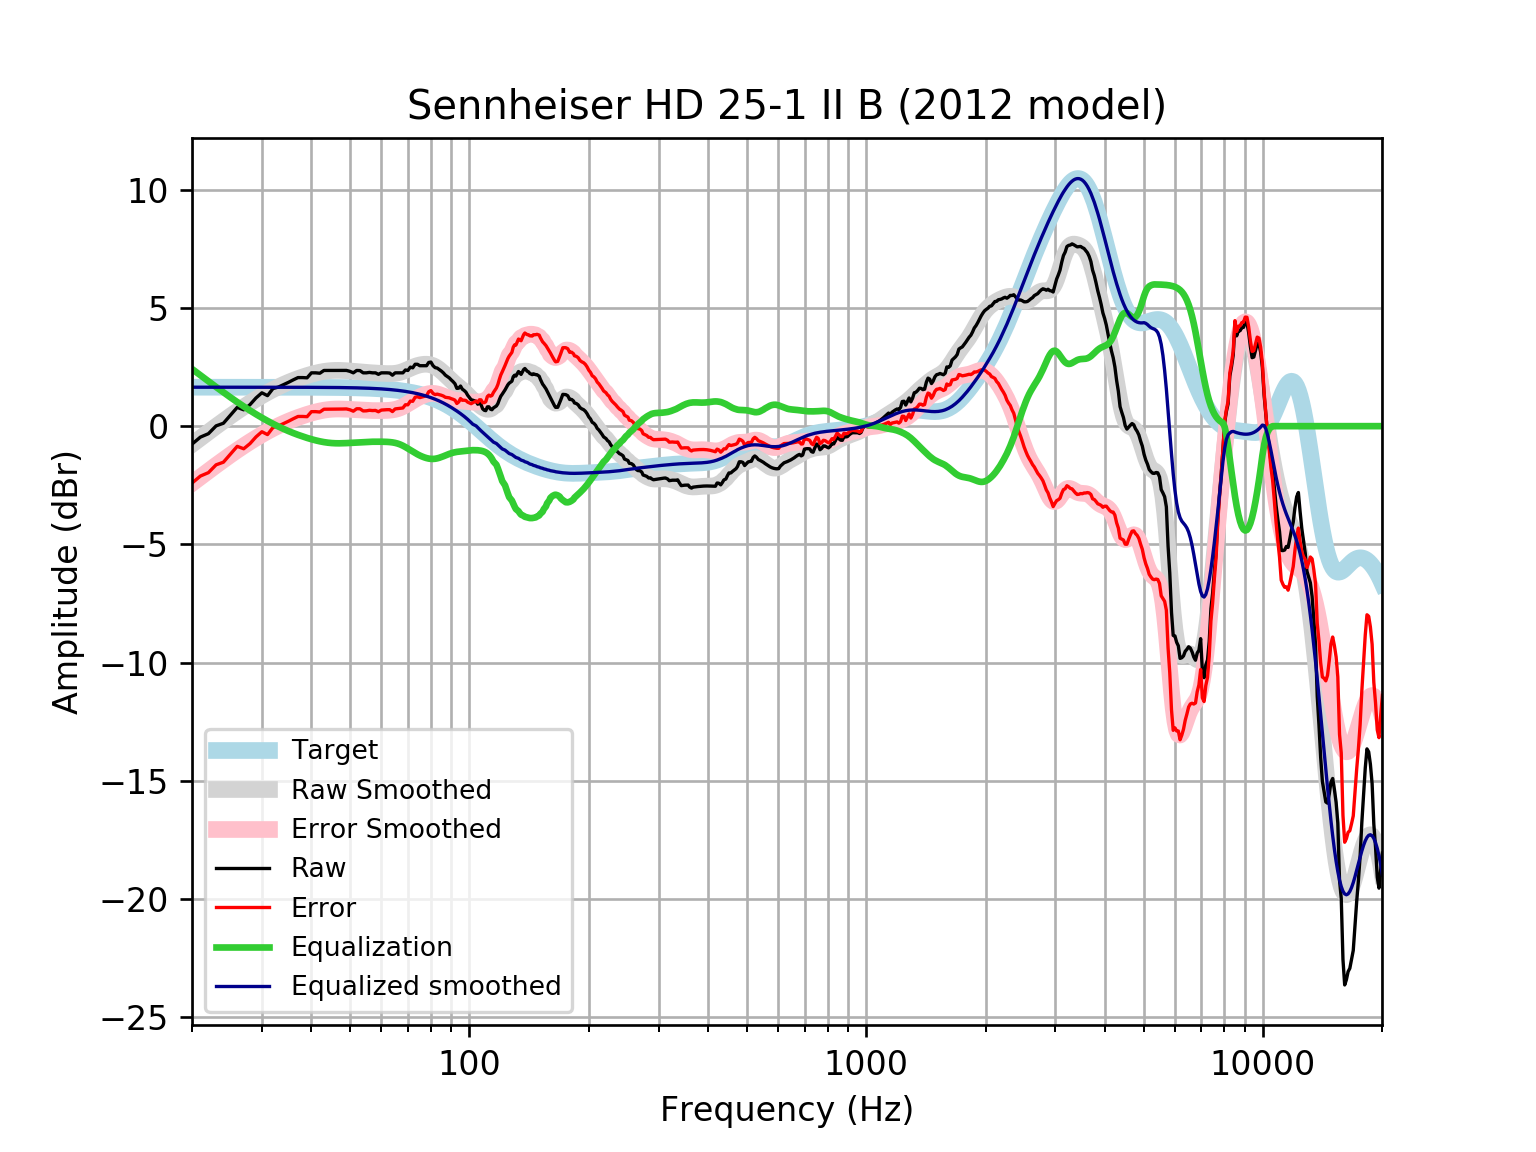

The data file committed next to this chart (first rows):
frequency, raw, error, smoothed, error_smoothed, equalization, equalized_raw, equalized_smoothed, target
20, -0.7617, -2.41, -0.7727, -2.421, 2.421, 1.659, 1.648, 1.648
21, -0.4632, -2.111, -0.5042, -2.152, 2.152, 1.689, 1.648, 1.648
22, -0.3192, -1.967, -0.2496, -1.897, 1.897, 1.578, 1.648, 1.648
23, 0.0115, -1.636, -0.00906, -1.657, 1.657, 1.668, 1.648, 1.648
24, 0.1232, -1.525, 0.2176, -1.43, 1.43, 1.553, 1.648, 1.648
25, 0.4618, -1.186, 0.43, -1.218, 1.218, 1.68, 1.648, 1.648
26, 0.7936, -0.8541, 0.6285, -1.019, 1.019, 1.813, 1.648, 1.648
27, 0.6913, -0.9562, 0.8132, -0.8343, 0.8343, 1.526, 1.648, 1.648
28, 0.9087, -0.7388, 0.9847, -0.6627, 0.6627, 1.571, 1.647, 1.647
29, 1.194, -0.4532, 1.143, -0.5039, 0.5039, 1.698, 1.647, 1.647
30, 1.411, -0.2364, 1.29, -0.3574, 0.3574, 1.768, 1.647, 1.647
31, 1.29, -0.3569, 1.424, -0.2227, 0.2227, 1.513, 1.647, 1.647
32, 1.591, -0.05611, 1.547, -0.09938, 0.09938, 1.69, 1.647, 1.647
33, 1.652, 0.005599, 1.66, 0.01314, -0.01314, 1.639, 1.647, 1.647
34, 1.753, 0.1065, 1.762, 0.1154, -0.1154, 1.637, 1.646, 1.646
35, 1.853, 0.2074, 1.854, 0.208, -0.208, 1.645, 1.646, 1.646
36, 1.959, 0.3136, 1.937, 0.2917, -0.2917, 1.667, 1.645, 1.645
37, 2.054, 0.4095, 2.012, 0.3675, -0.3675, 1.687, 1.645, 1.645
38, 2.054, 0.41, 2.08, 0.436, -0.436, 1.618, 1.644, 1.644
39, 2.045, 0.4008, 2.142, 0.4978, -0.4978, 1.547, 1.644, 1.644
40, 2.256, 0.6126, 2.196, 0.5529, -0.5529, 1.703, 1.643, 1.643
41, 2.256, 0.6135, 2.243, 0.6012, -0.6012, 1.654, 1.642, 1.642
42, 2.239, 0.5977, 2.283, 0.642, -0.642, 1.597, 1.641, 1.641
43, 2.356, 0.7162, 2.315, 0.6748, -0.6748, 1.681, 1.64, 1.64
44, 2.356, 0.7176, 2.338, 0.6993, -0.6993, 1.657, 1.639, 1.639
45, 2.356, 0.719, 2.353, 0.7154, -0.7154, 1.641, 1.637, 1.637
46, 2.356, 0.7207, 2.359, 0.724, -0.724, 1.632, 1.635, 1.635
47, 2.356, 0.7227, 2.36, 0.7262, -0.7262, 1.63, 1.634, 1.633
48, 2.356, 0.7248, 2.355, 0.7234, -0.7234, 1.633, 1.631, 1.631
49, 2.358, 0.7288, 2.346, 0.7172, -0.7172, 1.641, 1.629, 1.629
50, 2.319, 0.6931, 2.335, 0.7091, -0.7091, 1.61, 1.626, 1.626
51, 2.256, 0.6324, 2.323, 0.7, -0.7, 1.556, 1.623, 1.623
52, 2.356, 0.7364, 2.311, 0.6909, -0.6909, 1.665, 1.62, 1.62
53, 2.351, 0.7345, 2.298, 0.6822, -0.6822, 1.668, 1.616, 1.616
54, 2.256, 0.6437, 2.286, 0.6744, -0.6744, 1.581, 1.612, 1.612
55, 2.256, 0.6483, 2.275, 0.6678, -0.6678, 1.588, 1.607, 1.607
56, 2.273, 0.6712, 2.265, 0.6627, -0.6627, 1.611, 1.602, 1.602
57, 2.256, 0.6591, 2.256, 0.6592, -0.6592, 1.596, 1.596, 1.596
58, 2.256, 0.6653, 2.248, 0.6574, -0.6574, 1.598, 1.59, 1.59
59, 2.192, 0.6085, 2.241, 0.6571, -0.6571, 1.535, 1.583, 1.583
60, 2.256, 0.6796, 2.234, 0.6581, -0.6581, 1.597, 1.576, 1.576
61, 2.256, 0.6878, 2.229, 0.6607, -0.6607, 1.595, 1.568, 1.568
62, 2.256, 0.6967, 2.224, 0.6655, -0.6655, 1.59, 1.559, 1.559
63, 2.246, 0.6972, 2.223, 0.6737, -0.6737, 1.573, 1.549, 1.549
64, 2.155, 0.6165, 2.226, 0.6872, -0.6872, 1.468, 1.538, 1.538
65, 2.256, 0.7286, 2.235, 0.7081, -0.7081, 1.548, 1.527, 1.527
66, 2.256, 0.7411, 2.252, 0.738, -0.738, 1.518, 1.514, 1.514
67, 2.256, 0.7546, 2.279, 0.7779, -0.7779, 1.478, 1.501, 1.501
68, 2.256, 0.7692, 2.314, 0.8275, -0.8275, 1.428, 1.486, 1.486
69, 2.376, 0.9056, 2.356, 0.885, -0.885, 1.491, 1.471, 1.471
70, 2.356, 0.9024, 2.401, 0.9476, -0.9476, 1.409, 1.454, 1.454
71, 2.497, 1.061, 2.448, 1.012, -1.012, 1.485, 1.436, 1.436
72, 2.467, 1.051, 2.492, 1.076, -1.076, 1.392, 1.416, 1.416
73, 2.618, 1.222, 2.531, 1.136, -1.136, 1.482, 1.395, 1.395
74, 2.618, 1.245, 2.564, 1.191, -1.191, 1.427, 1.373, 1.373
75, 2.557, 1.208, 2.59, 1.24, -1.24, 1.317, 1.349, 1.349
76, 2.557, 1.233, 2.608, 1.284, -1.284, 1.273, 1.324, 1.324
77, 2.557, 1.26, 2.618, 1.321, -1.321, 1.236, 1.297, 1.297
78, 2.557, 1.288, 2.62, 1.351, -1.351, 1.207, 1.269, 1.269
79, 2.694, 1.455, 2.611, 1.372, -1.372, 1.322, 1.239, 1.239
... 553 more rows
